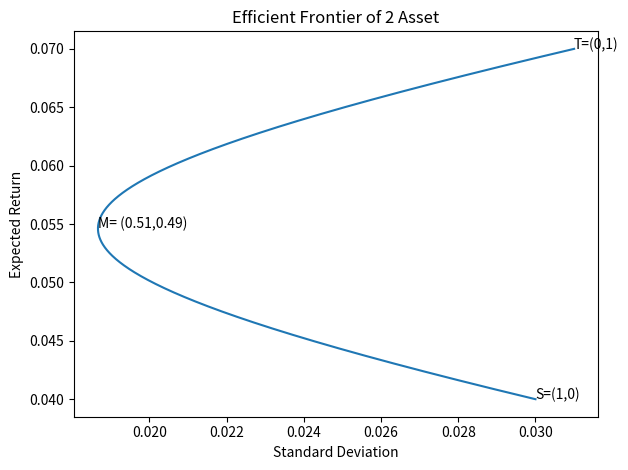

Python code for this plot: (Note: this script raises an exception after producing the figure.)
# %%
# expected return & standard deviation of portfolio that contains 2 assets
import numpy as np
import matplotlib.pyplot as plt

class asset():
    def __init__(self,returns,deviation):
        self.returns = returns
        self.deviation = deviation
def stddev_twoasset(alpha,dev_a,dev_b,cor_ab):
    return np.sqrt(((alpha*dev_a)**2) + (((1-alpha)*dev_b)**2) + 2 * dev_a * dev_b * cor_ab * alpha * (1-alpha))

def exp_twoasset(alpha,exp_a,exp_b):
    return alpha*exp_a + (1-alpha)*exp_b

asset_1 = asset(0.04,0.03)
asset_2 = asset(0.07,0.031)
cor_ab = -0.25

exp_lst = []
stddev_lst = []
alpha_lst = []
for alpha in np.arange(1, -0.001, -0.001):
    exp_lst.append(exp_twoasset(alpha,asset_1.returns,asset_2.returns))
    stddev_lst.append(stddev_twoasset(alpha,asset_1.deviation,asset_2.deviation,cor_ab))
    alpha_lst.append(alpha)

info = np.array(stddev_lst)
info = np.append(info,exp_lst)
info = np.append(info,alpha_lst)

info = info.reshape((3,-1))
info.shape

ind_mindev = np.argmin(info[0])

#exp_lst

plt.plot(info[0],info[1])
plt.xlabel("Standard Deviation")
plt.ylabel("Expected Return")
plt.title("Efficient Frontier of 2 Asset")
plt.text(info[0][ind_mindev],info[1][ind_mindev],"M="+" "+"("+str(round(info[2][ind_mindev],2))+","+str(round(1-info[2][ind_mindev],2))+")")
plt.text(info[0][0],info[1][0],"S=(1,0)")
plt.text(info[0][-1],info[1][-1],"T=(0,1)")
plt.tight_layout()
# %%

for i in range(days):
    stock_price.append(stock[i])

stock_price_1.mean()
stock_price_2.var()

np.var(stock_price_1, stock_price_2)